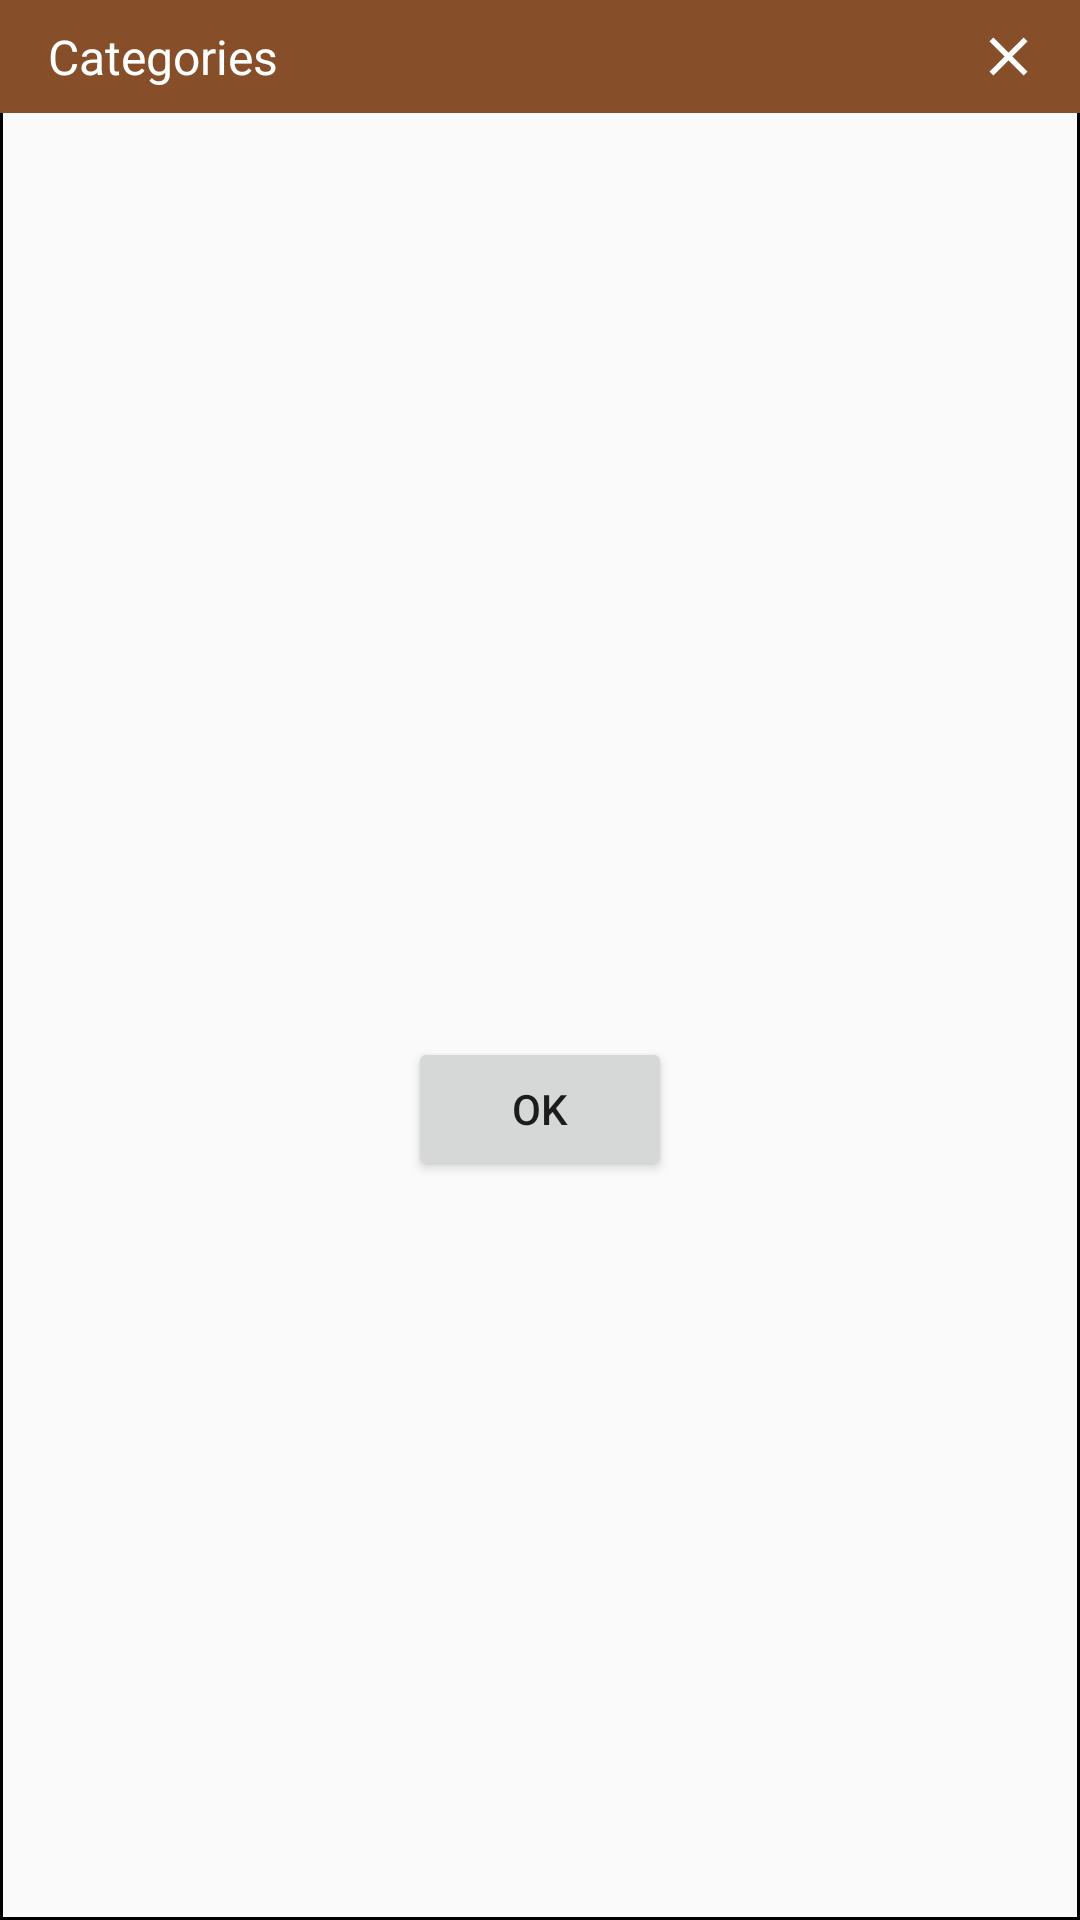

The Android layout XML behind this screen, and the referenced resources:
<!-- AndroidManifest.xml: application theme AppTheme -->
<!-- res/layout/filter_dialog.xml -->
<?xml version="1.0" encoding="utf-8"?>
<androidx.appcompat.widget.LinearLayoutCompat xmlns:android="http://schemas.android.com/apk/res/android"
    xmlns:app="http://schemas.android.com/apk/res-auto"
    xmlns:tools="http://schemas.android.com/tools"
    android:layout_width="match_parent"
    android:layout_height="wrap_content"
    android:layout_gravity="center"
    android:layout_margin="@dimen/dialog_side_margin"
    android:background="@drawable/stroke"
    android:orientation="vertical">

    <androidx.appcompat.widget.LinearLayoutCompat
        android:layout_width="match_parent"
        android:layout_height="wrap_content"
        android:background="@color/colorPrimary"
        android:gravity="center"
        android:padding="@dimen/dialog_header_padding">

        <androidx.appcompat.widget.AppCompatTextView
            android:id="@+id/filter_dialog_title"
            android:layout_width="wrap_content"
            android:layout_height="wrap_content"
            android:paddingStart="8dp"
            android:text="@string/categories"
            android:textColor="@android:color/white"
            android:textSize="@dimen/primary_l"
            tools:ignore="RtlSymmetry" />

        <Space
            android:layout_width="0dp"
            android:layout_height="wrap_content"
            android:layout_weight="1" />

        <androidx.appcompat.widget.AppCompatImageView
            android:id="@+id/filter_dialog_close_button"
            android:layout_width="wrap_content"
            android:layout_height="match_parent"
            android:src="@drawable/ic_clear"
            android:tint="@android:color/white" />

    </androidx.appcompat.widget.LinearLayoutCompat>

    <androidx.appcompat.widget.LinearLayoutCompat
        android:layout_width="match_parent"
        android:layout_height="@dimen/dialog_scroll_max_height"
        android:orientation="vertical">

        <androidx.recyclerview.widget.RecyclerView
            android:id="@+id/filter_dialog_recyclerview"
            android:layout_width="match_parent"
            android:layout_height="wrap_content"
            android:padding="@dimen/dialog_padding"
            app:layoutManager="androidx.recyclerview.widget.GridLayoutManager" />

    </androidx.appcompat.widget.LinearLayoutCompat>

    <androidx.appcompat.widget.LinearLayoutCompat
        android:layout_width="match_parent"
        android:layout_height="wrap_content"
        android:layout_marginTop="@dimen/dialog_padding"
        android:layout_marginBottom="@dimen/dialog_padding"
        android:gravity="center">

        <androidx.appcompat.widget.AppCompatButton
            android:id="@+id/filter_dialog_ok_button"
            android:layout_width="wrap_content"
            android:layout_height="wrap_content"
            android:gravity="center"
            android:orientation="horizontal"
            android:text="@android:string/ok" />

    </androidx.appcompat.widget.LinearLayoutCompat>

</androidx.appcompat.widget.LinearLayoutCompat>
<!-- resources referenced by this layout -->
<resources>
  <color name="colorPrimary">#874f29</color>
  <dimen name="dialog_header_padding">8dp</dimen>
  <dimen name="dialog_padding">8dp</dimen>
  <dimen name="dialog_scroll_max_height">300dp</dimen>
  <dimen name="dialog_side_margin">20dp</dimen>
  <dimen name="primary_l">16sp</dimen>
  <!-- drawable ic_clear (drawable) -->
  <vector xmlns:android="http://schemas.android.com/apk/res/android"
      android:width="32dp"
      android:height="32dp"
      android:viewportWidth="24.0"
      android:viewportHeight="24.0">
      <path
          android:fillColor="#FF000000"
          android:pathData="M19,6.41L17.59,5 12,10.59 6.41,5 5,6.41 10.59,12 5,17.59 6.41,19 12,13.41 17.59,19 19,17.59 13.41,12z" />
  </vector>
  <!-- drawable stroke (drawable) -->
  <?xml version="1.0" encoding="utf-8"?>
  <shape xmlns:android="http://schemas.android.com/apk/res/android">
  
      <stroke android:width="1dp" />
  
  </shape>
  <string name="categories">Categories</string>
  <style name="AppTheme" parent="Theme.AppCompat.Light.NoActionBar">
          <item name="colorPrimary">@color/colorPrimary</item>
          <item name="colorPrimaryDark">@color/colorPrimaryDark</item>
          <item name="colorAccent">@color/colorAccent</item>
          <item name="colorControlActivated">@color/colorPrimary</item>
          <item name="colorControlHighlight">@color/colorPrimary</item>
          <item name="colorControlNormal">@color/colorPrimary</item>
      </style>
  <color name="colorPrimaryDark">#55321a</color>
  <color name="colorAccent">#ffaf40</color>
</resources>
